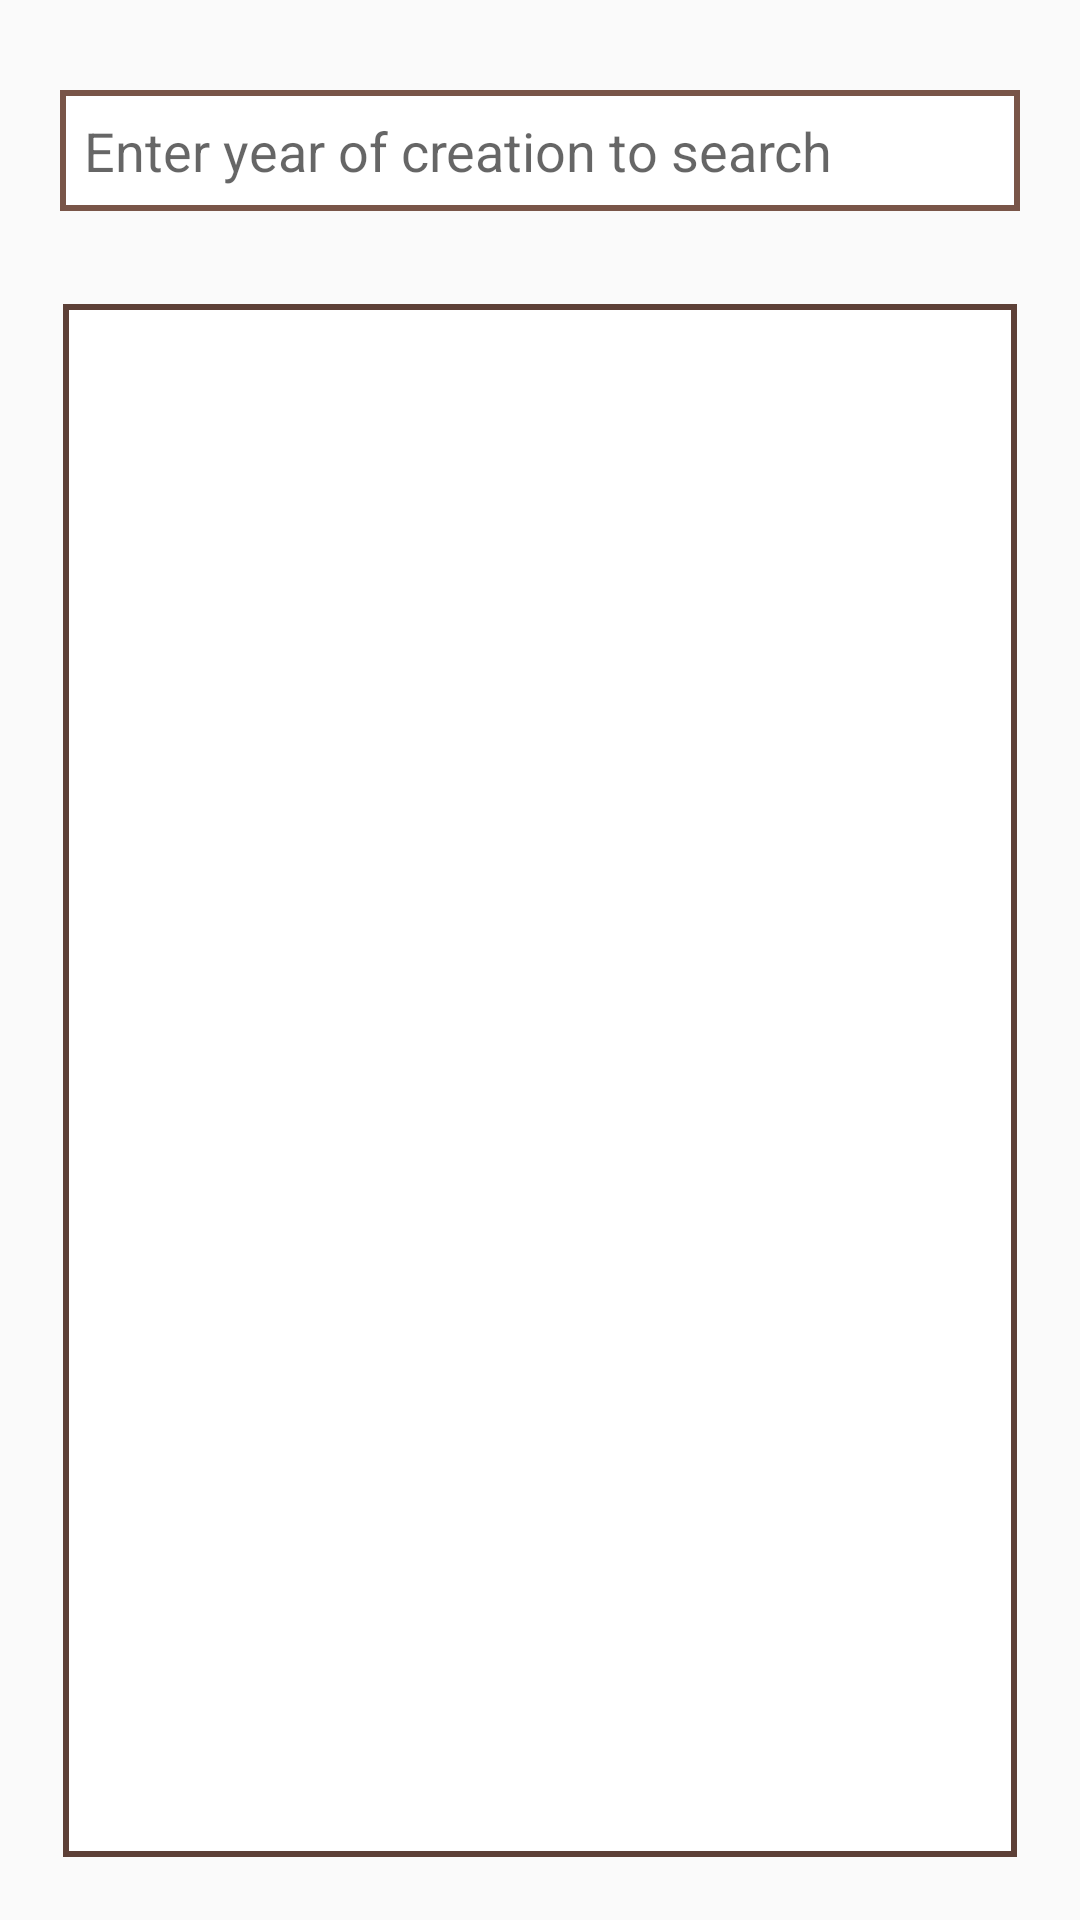

Layout XML and referenced resources for this Android screen:
<!-- AndroidManifest.xml: application theme AppTheme -->
<!-- res/layout/tab_search_by_year.xml -->
<LinearLayout xmlns:android="http://schemas.android.com/apk/res/android"
    android:layout_width="match_parent"
    android:layout_height="match_parent" android:orientation="vertical"
    android:focusable="true"
    android:focusableInTouchMode="true"
    >
    <EditText android:id="@+id/userFilter"
        android:layout_width="match_parent"
        android:layout_height="wrap_content"
        android:hint="Enter year of creation to search"
        android:background="@drawable/round_edit_text"
        android:padding="8sp"
        android:layout_marginLeft="20sp"
        android:layout_marginTop="30sp"
        android:layout_marginBottom="10sp"
        android:layout_marginRight="20sp"
        android:inputType="number"/>

    <ListView
        android:id="@+id/userListYear"
        android:layout_width="match_parent"
        android:layout_height="match_parent"
        android:focusable="true"
        android:focusableInTouchMode="true"
        android:divider="@color/colorPrimaryDark"
        android:dividerHeight="1sp"
        android:footerDividersEnabled="true"
        android:headerDividersEnabled="true"
        android:layout_margin="21sp"
        android:background="@drawable/list_border"
        android:padding="15sp"
        android:clipToPadding="false"
        android:scrollbarSize="10sp"
        android:scrollbarThumbVertical="@drawable/scroll_style"/>

</LinearLayout>
<!-- resources referenced by this layout -->
<resources>
  <color name="colorPrimaryDark">#5D4037</color>
  <!-- drawable list_border (drawable) -->
  <?xml version="1.0" encoding="utf-8"?>
  <shape xmlns:android="http://schemas.android.com/apk/res/android" android:shape="rectangle" >
      
  
      
      <solid android:color="#FFF" />
      <stroke android:width="2sp" android:color="@color/colorPrimaryDark" />
  </shape>
  <!-- drawable round_edit_text (drawable) -->
  <?xml version="1.0" encoding="utf-8"?>
  <shape xmlns:android="http://schemas.android.com/apk/res/android">
      <stroke android:width="2sp" android:color="#795548"/>
      <solid android:color="#FFF"/>
  </shape>
  <!-- drawable scroll_style (drawable) -->
  <?xml version="1.0" encoding="utf-8"?>
  <shape xmlns:android="http://schemas.android.com/apk/res/android" >
  
      <gradient
          android:angle="45"
          android:endColor="@color/colorPrimaryDark"
          android:centerColor="@color/colorPrimary"
          android:startColor="@color/colorPrimaryDark" />
  
      <corners android:radius="8sp" />
      <size android:width="4sp"/>
      <padding
          android:left="0.5sp"
          android:right="0.5sp" />
  
  </shape>
  <style name="AppTheme" parent="Theme.AppCompat.Light.NoActionBar">
          
  
      </style>
  <color name="colorPrimary">#795548</color>
</resources>
